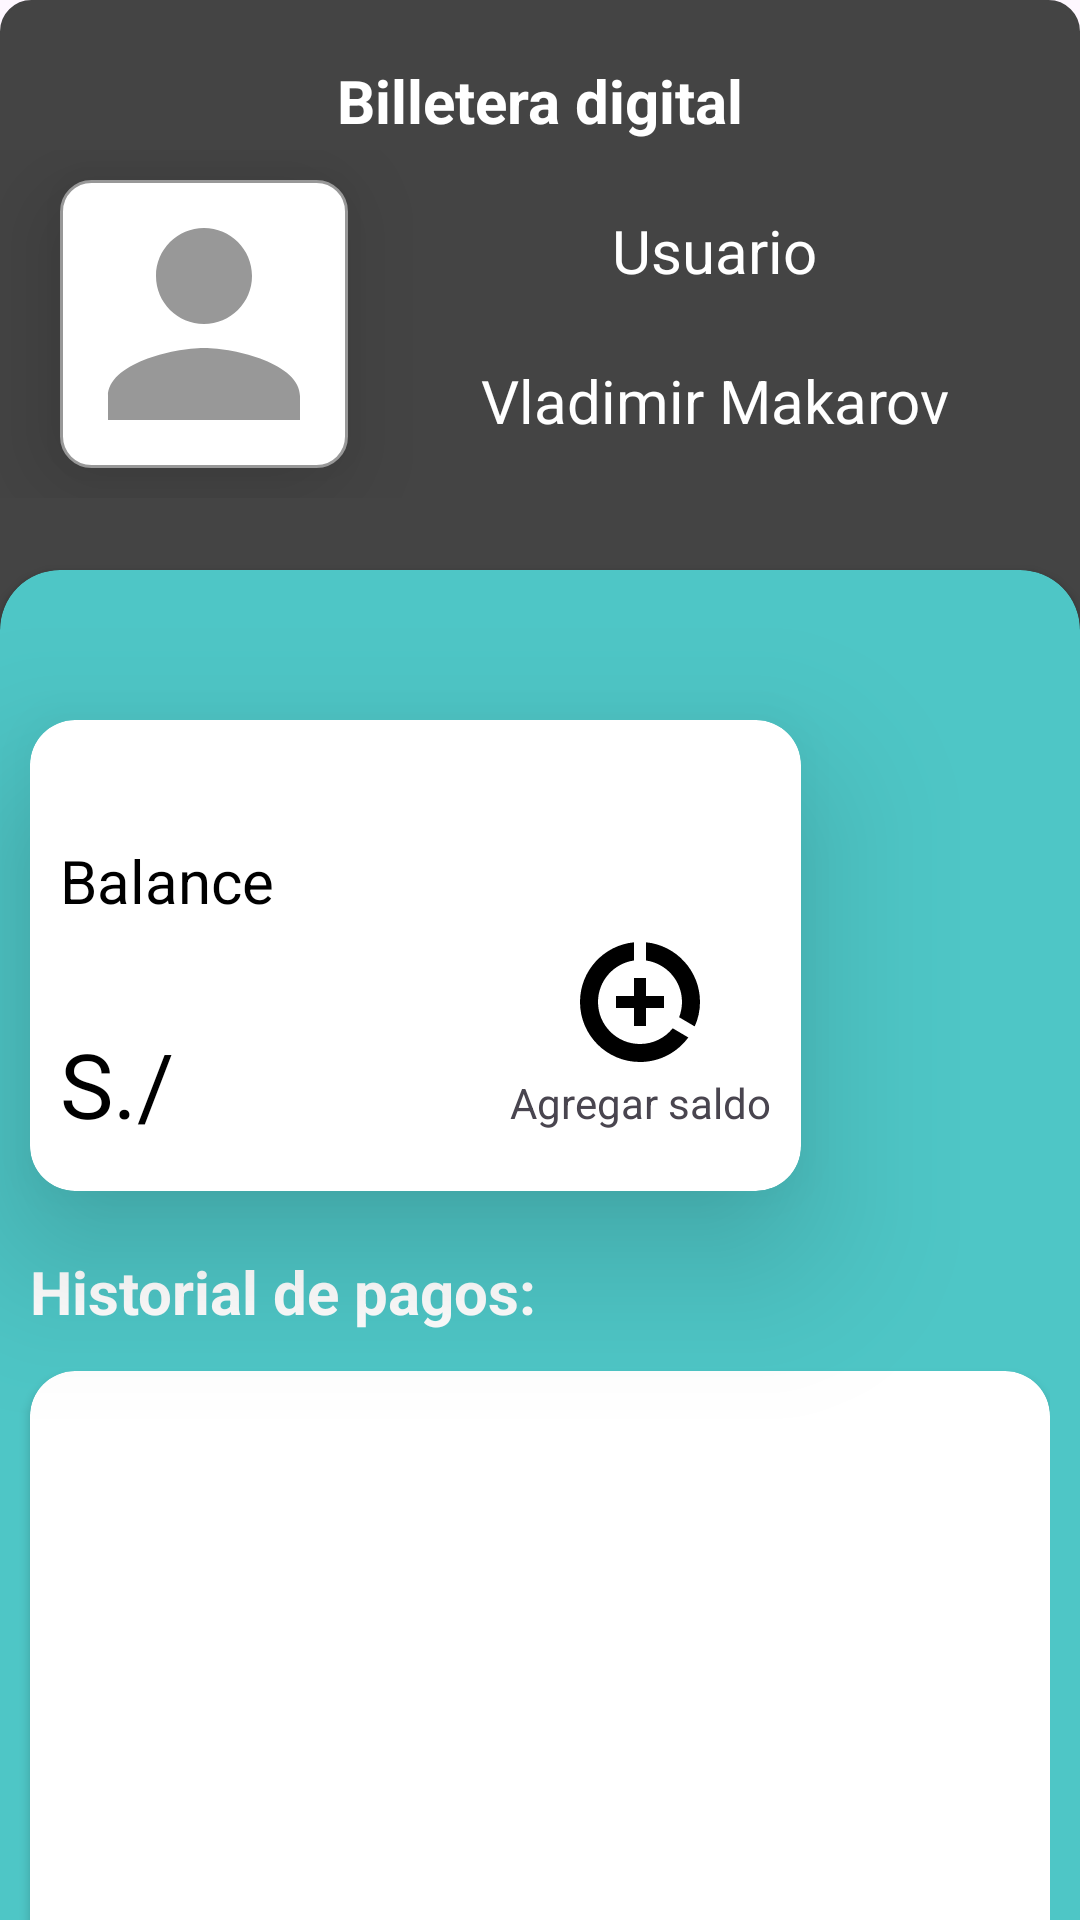

This screen was rendered from an Android layout file. Write that file and the resources it references.
<!-- AndroidManifest.xml: application theme Theme.LOGIN -->
<!-- res/layout/fragment_wallet.xml -->
<?xml version="1.0" encoding="utf-8"?>
<FrameLayout xmlns:android="http://schemas.android.com/apk/res/android"
    xmlns:app="http://schemas.android.com/apk/res-auto"
    xmlns:tools="http://schemas.android.com/tools"
    android:layout_width="match_parent"
    android:layout_height="match_parent"
    tools:context=".fragments.walletFragment">

    <LinearLayout
        android:layout_width="match_parent"
        android:layout_height="600dp"
        android:background="@drawable/custom_edittext2"
        android:orientation="vertical">
        <TextView
            android:layout_marginTop="20dp"
            android:layout_width="match_parent"
            android:textAlignment="center"
            android:layout_height="30dp"
            android:textStyle="bold"
            android:textColor="@color/white"
            android:textSize="20dp"
            android:text="Billetera digital"/>
        <LinearLayout
            android:layout_width="match_parent"
            android:layout_height="wrap_content"
            android:orientation="horizontal">
            <TextView
                android:layout_width="96dp"
                android:layout_height="96dp"
                android:layout_marginTop="10dp"
                android:layout_marginLeft="20dp"
                android:layout_marginBottom="10dp"
                android:drawableLeft="@drawable/baseline_person_96"
                android:background="@drawable/custom_edittext"
                android:elevation="20dp"/>
            <LinearLayout
                android:layout_width="match_parent"
                android:layout_height="match_parent"
                android:orientation="vertical">
                <TextView
                    android:id="@+id/user"
                    android:textColor="@color/white"
                    android:layout_marginTop="20dp"
                android:layout_width="match_parent"
                android:textAlignment="center"
                android:layout_height="30dp"
                android:textSize="20dp"
                android:text="Usuario" />
                <TextView
                    android:id="@+id/fullNames"
                    android:textColor="@color/white"
                    android:layout_marginTop="20dp"
                    android:layout_width="match_parent"
                    android:textAlignment="center"
                    android:layout_height="30dp"
                    android:textSize="20dp"
                    android:text="Vladimir Makarov"/>
            </LinearLayout>
        </LinearLayout>
    </LinearLayout>
    <androidx.cardview.widget.CardView
        android:layout_width="match_parent"
        android:layout_height="475dp"
        app:cardCornerRadius="20dp"
        android:layout_marginTop="190dp"
        app:cardBackgroundColor="@color/green"
        android:elevation="10dp"
        app:layout_constraintBottom_toBottomOf="parent">
        <LinearLayout
            android:layout_width="wrap_content"
            android:layout_height="wrap_content"
            android:orientation="vertical">
        <androidx.cardview.widget.CardView
            android:layout_marginTop="50dp"
            android:layout_marginLeft="10dp"
            android:layout_width="wrap_content"
            android:layout_height="wrap_content"
            app:cardElevation="30dp"
            app:cardBackgroundColor="@color/white"
            app:cardCornerRadius="15dp">
            <LinearLayout
                android:padding="10dp"
                android:layout_width="match_parent"
                android:layout_height="match_parent"
                android:layout_marginBottom="10dp"
                android:orientation="vertical">
                <TextView
                    android:layout_width="90dp"
                    android:layout_height="30dp"
                    android:textSize="20dp"
                    android:drawableLeft="@drawable/baseline_account_balance_wallet_24" />
                <TextView
                    android:textColor="@color/black"
                    android:layout_width="90dp"
                    android:layout_height="30dp"
                    android:textSize="20dp"
                    android:text="Balance"/>
                <LinearLayout
                    android:layout_width="wrap_content"
                    android:layout_height="match_parent"
                    android:orientation="horizontal">
                    <TextView
                        android:id="@+id/balance"
                        android:textColor="@color/black"
                        android:layout_width="150dp"
                        android:layout_height="40dp"
                        android:textSize="30dp"
                        android:text="S./"/>
                    <TextView
                        android:layout_width="wrap_content"
                        android:layout_height="wrap_content"
                        android:id="@+id/setCredit"
                        android:drawableTop="@drawable/baseline_plus_24"
                        android:text="Agregar saldo"/>
                </LinearLayout>

            </LinearLayout>
        </androidx.cardview.widget.CardView>
            <TextView
                android:layout_marginLeft="10dp"
                android:layout_marginTop="20dp"
                android:layout_width="200dp"
                android:layout_height="30dp"
                android:textSize="20dp"
                android:textStyle="bold"
                android:text="Historial de pagos:"
                android:textColor="@color/white"/>
            <androidx.cardview.widget.CardView
                android:layout_marginTop="10dp"
                android:layout_marginLeft="10dp"
                android:layout_width="wrap_content"
                android:layout_height="200dp"
                android:elevation="30dp"
                app:cardBackgroundColor="@color/white"
                app:cardCornerRadius="15dp">
                <androidx.recyclerview.widget.RecyclerView
                    android:id="@+id/recyclerView"
                    android:padding="5dp"
                    android:layout_width="340dp"
                    android:layout_height="200dp">
                </androidx.recyclerview.widget.RecyclerView>
            </androidx.cardview.widget.CardView>
        </LinearLayout>
    </androidx.cardview.widget.CardView>
</FrameLayout>
<!-- resources referenced by this layout -->
<resources>
  <color name="black">#FF000000</color>
  <color name="green">#4EC6C6</color>
  <color name="white">#FFFFFFFF</color>
  <!-- drawable baseline_person_96 (drawable) -->
  <vector xmlns:android="http://schemas.android.com/apk/res/android" android:height="96dp" android:tint="#989898" android:viewportHeight="24" android:viewportWidth="24" android:width="96dp">
        
      <path android:fillColor="@android:color/white" android:pathData="M12,12c2.21,0 4,-1.79 4,-4s-1.79,-4 -4,-4 -4,1.79 -4,4 1.79,4 4,4zM12,14c-2.67,0 -8,1.34 -8,4v2h16v-2c0,-2.66 -5.33,-4 -8,-4z"/>
      
  </vector>
  <!-- drawable baseline_plus_24 (drawable) -->
  <vector xmlns:android="http://schemas.android.com/apk/res/android" android:height="48dp" android:tint="#000000" android:viewportHeight="24" android:viewportWidth="24" android:width="48dp">
        
      <path android:fillColor="@android:color/white" android:pathData="M11,8v3H8v2h3v3h2v-3h3v-2h-3V8H11zM13,2.05v3.03c3.39,0.49 6,3.39 6,6.92c0,0.9 -0.18,1.75 -0.48,2.54l2.6,1.53C21.68,14.83 22,13.45 22,12C22,6.82 18.05,2.55 13,2.05zM12,19c-3.87,0 -7,-3.13 -7,-7c0,-3.53 2.61,-6.43 6,-6.92V2.05C5.94,2.55 2,6.81 2,12c0,5.52 4.47,10 9.99,10c3.31,0 6.24,-1.61 8.06,-4.09l-2.6,-1.53C16.17,17.98 14.21,19 12,19z"/>
      
  </vector>
  <!-- drawable custom_edittext (drawable) -->
  <?xml version="1.0" encoding="utf-8"?>
  <shape xmlns:android="http://schemas.android.com/apk/res/android"
      android:shape="rectangle">
      <stroke
          android:width="1dp"
          android:color="@color/gray"
          />
      <solid android:color="@color/white"/>
      <corners
          android:radius="10dp"/>
  </shape>
  <!-- drawable custom_edittext2 (drawable) -->
  <?xml version="1.0" encoding="utf-8"?>
  <shape xmlns:android="http://schemas.android.com/apk/res/android"
      android:shape="rectangle">
      <stroke
          android:width="1dp"
          android:color="#444444"
          />
      <solid android:color="#444444"/>
      <corners
          android:radius="10dp"/>
  </shape>
  <style name="Theme.LOGIN" parent="Base.Theme.LOGIN">
          <item name="colorPrimary">@color/colorPrimary</item>
      </style>
  <color name="gray">#989898</color>
  <style name="Base.Theme.LOGIN" parent="Theme.Material3.DayNight.NoActionBar">
          
          
      </style>
  <color name="colorPrimary">#4EC6C6</color>
</resources>
